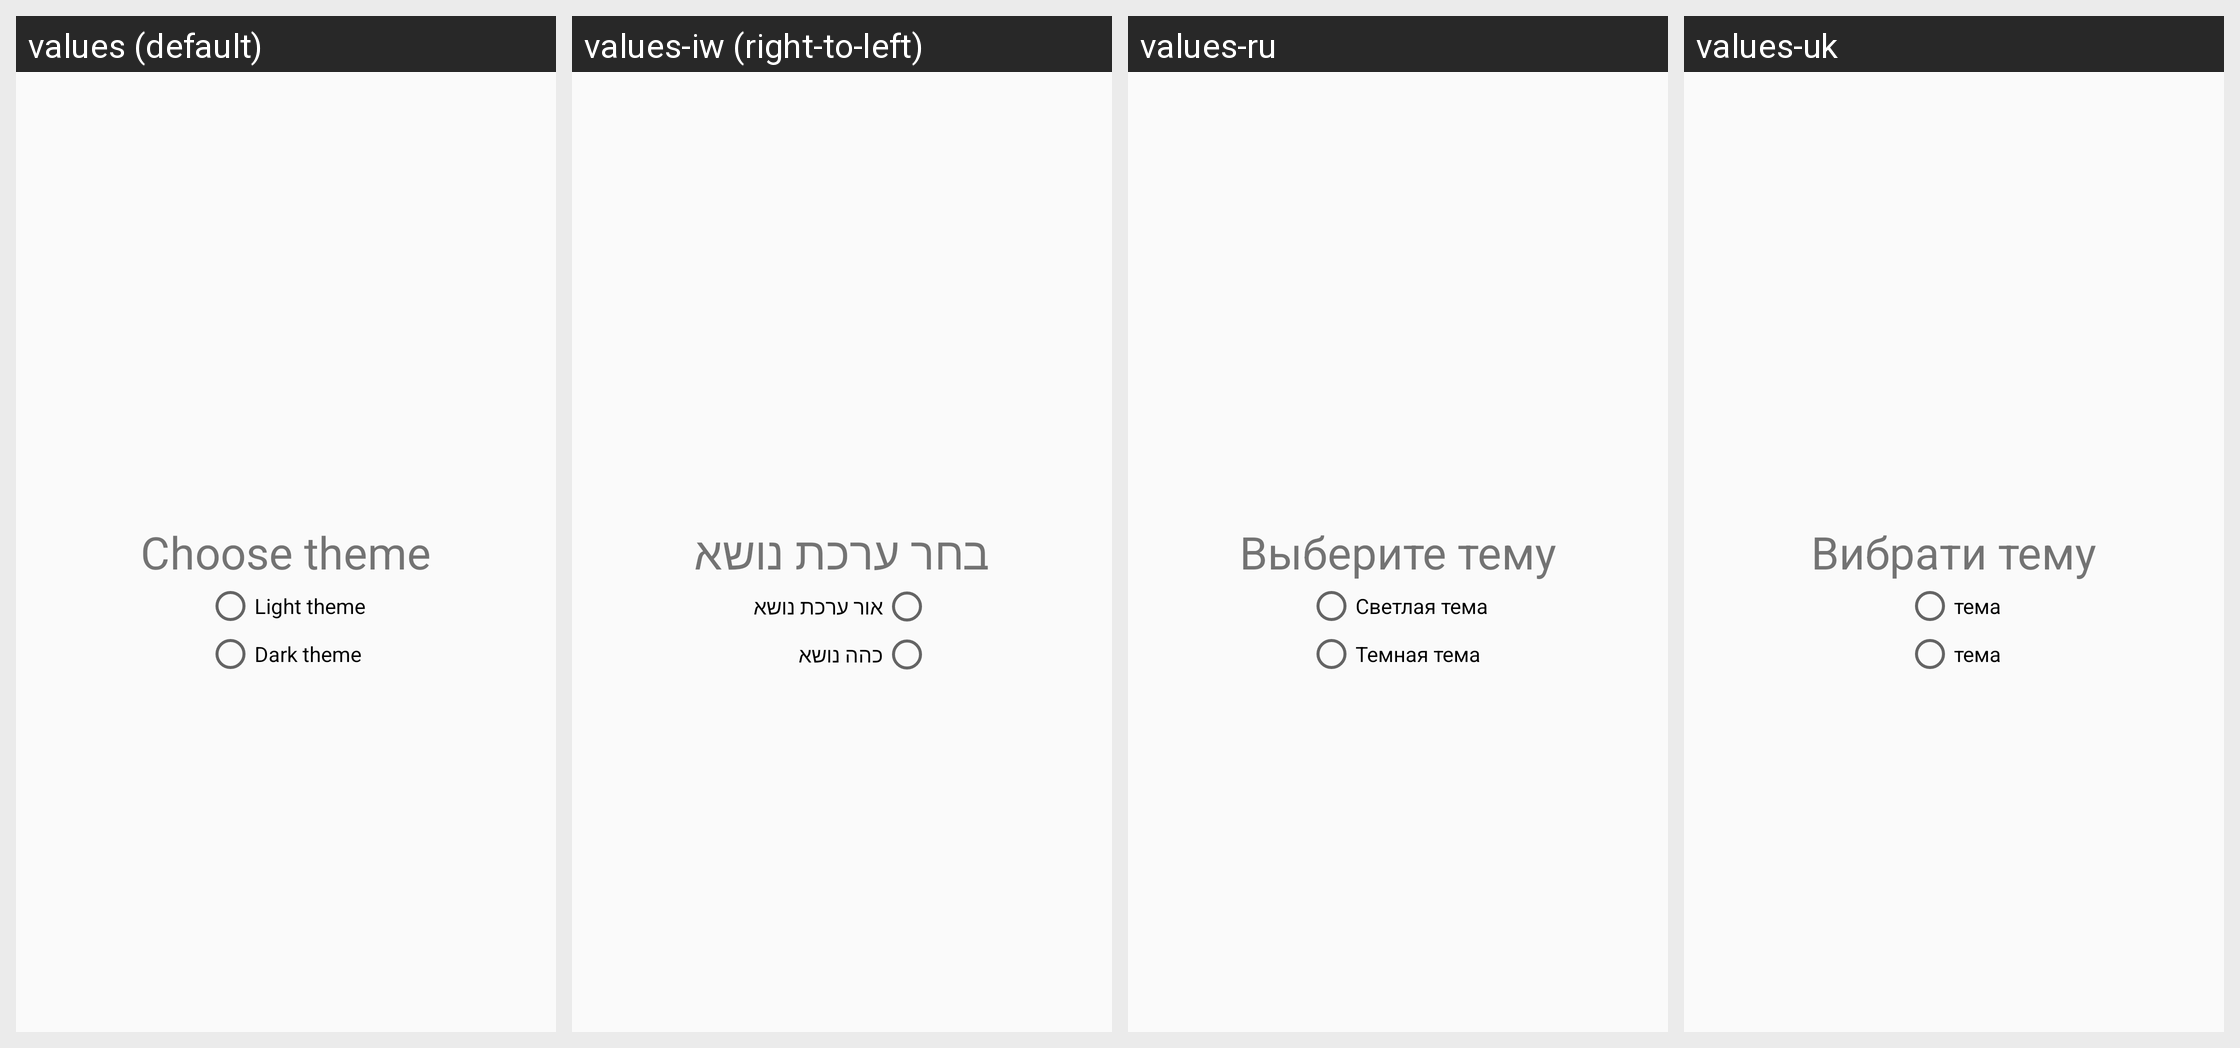

Locale-by-locale string values for the Android screen shown in this grid:
Android screen res/layout/welcome3.xml rendered under 4 locales, left to right: values (default), values-iw (right-to-left), values-ru, values-uk. Device: Nexus 5 (rendered at 1080×1920; each locale shown at half size, 540×960, under a caption strip naming it); theme AppTheme.
Strings drawn on this screen, with the default value and each locale's value (text and hints the layout hard-codes, and strings that could not be matched under every locale, appear in the picture but are not listed):

welcome3_text
  values: Choose theme
  values-iw: בחר ערכת נושא
  values-ru: Выберите тему
  values-uk: Вибрати тему

light_theme_string
  values: Light theme
  values-iw: אור ערכת נושא
  values-ru: Светлая тема
  values-uk: тема

dark_theme_string
  values: Dark theme
  values-iw: כהה נושא
  values-ru: Темная тема
  values-uk: тема
